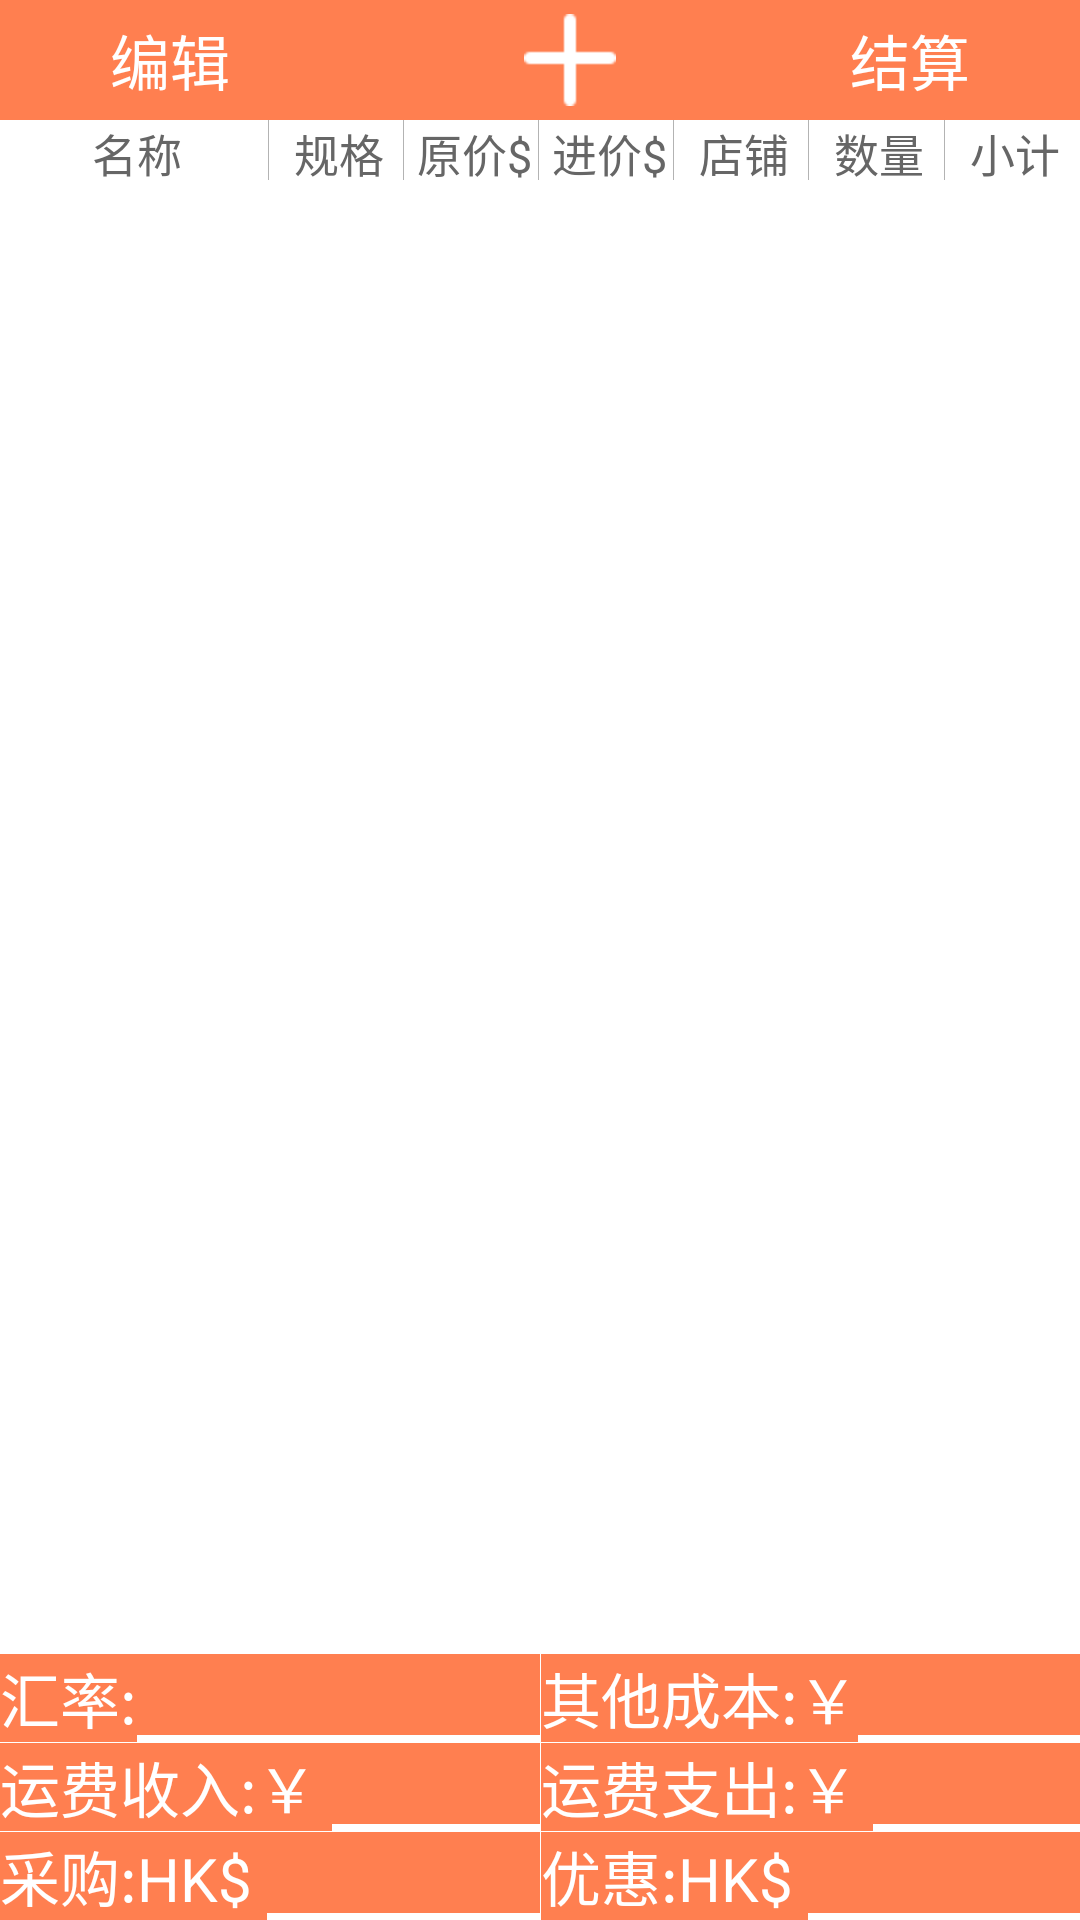

Here is an Android app screen rendered from its layout file. Give the layout XML and the strings, colors and styles it references.
<!-- AndroidManifest.xml: application theme AppTheme -->
<!-- res/layout/activity_sale.xml -->
<?xml version="1.0" encoding="utf-8"?>
<RelativeLayout xmlns:android="http://schemas.android.com/apk/res/android"
    xmlns:app="http://schemas.android.com/apk/res-auto"
    xmlns:tools="http://schemas.android.com/tools"
    android:layout_width="match_parent"
    android:layout_height="match_parent"
    android:background="#fff">

    <View
        android:id="@+id/middle"
        android:layout_width="1px"
        android:layout_height="1px"
        android:layout_centerHorizontal="true"
        android:focusableInTouchMode="true" />

    <LinearLayout
        android:id="@+id/title"
        android:layout_width="match_parent"
        android:layout_height="40dp"
        android:background="#ff7f50"
        android:orientation="horizontal">


        <TextView
            android:id="@+id/save"
            android:layout_width="0px"
            android:layout_height="match_parent"
            android:layout_weight="1"
            android:gravity="center"
            android:text="编辑"
            android:textColor="#fff"
            android:textSize="20dp" />


        <ImageView
            android:id="@+id/add"
            android:layout_width="0px"
            android:layout_height="match_parent"
            android:layout_marginLeft="20dp"
            android:layout_weight="1"
            android:scaleType="centerInside"
            android:src="@drawable/ic_add" />

        <TextView
            android:id="@+id/settle"
            android:layout_width="0px"
            android:layout_height="match_parent"
            android:layout_weight="1"
            android:gravity="center"
            android:text="结算"
            android:textColor="#fff"
            android:textSize="20dp" />
    </LinearLayout>

    <include
        android:id="@+id/item_title"
        layout="@layout/item_sale_title"
        android:layout_width="match_parent"
        android:layout_height="20dp"
        android:layout_below="@id/title" />

    <android.support.v7.widget.RecyclerView
        android:id="@+id/recycler"
        android:layout_width="match_parent"
        android:layout_height="match_parent"
        android:layout_above="@+id/rate"
        android:layout_below="@id/item_title" />


    <TextView
        android:id="@+id/sum"
        android:layout_width="wrap_content"
        android:layout_height="wrap_content"
        android:layout_alignParentBottom="true"
        android:background="#ff7f50"
        android:gravity="left|center_vertical"
        android:text="采购:HK$ "
        android:textColor="#fff"
        android:textSize="20dp" />

    <TextView
        android:id="@+id/sum_content"
        android:layout_width="match_parent"
        android:layout_height="wrap_content"
        android:layout_alignRight="@id/middle"
        android:layout_alignTop="@id/sum"
        android:layout_toRightOf="@id/sum"
        android:background="#ff7f50"
        android:gravity="left|center_vertical"
        android:maxLines="1"
        android:textColor="#fff"
        android:textSize="20dp" />

    <TextView
        android:id="@+id/discount"
        android:layout_width="wrap_content"
        android:layout_height="wrap_content"
        android:layout_alignTop="@id/sum"
        android:layout_marginLeft="1px"
        android:layout_toRightOf="@id/middle"
        android:background="#ff7f50"
        android:gravity="left|center_vertical"
        android:text="优惠:HK$ "
        android:textColor="#fff"
        android:textSize="20dp" />

    <TextView
        android:id="@+id/discount_content"
        android:layout_width="match_parent"
        android:layout_height="wrap_content"
        android:layout_alignTop="@id/discount"
        android:layout_toRightOf="@id/discount"
        android:background="#ff7f50"
        android:gravity="left|center_vertical"
        android:textColor="#fff"
        android:textSize="20dp" />


    <TextView
        android:id="@+id/trans_in"
        android:layout_width="wrap_content"
        android:layout_height="wrap_content"
        android:layout_above="@id/sum"
        android:layout_marginBottom="1px"
        android:background="#ff7f50"
        android:gravity="left|center_vertical"
        android:text="运费收入:￥ "
        android:textColor="#fff"
        android:textSize="20dp" />

    <TextView
        android:id="@+id/trans_in_content"
        android:layout_width="match_parent"
        android:layout_height="wrap_content"
        android:layout_alignRight="@id/middle"
        android:layout_alignTop="@id/trans_in"
        android:layout_toRightOf="@id/trans_in"
        android:background="#ff7f50"
        android:gravity="left|center_vertical"
        android:maxLines="1"
        android:textColor="#fff"
        android:textSize="20dp" />

    <TextView
        android:id="@+id/trans_out"
        android:layout_width="wrap_content"
        android:layout_height="wrap_content"
        android:layout_alignTop="@id/trans_in"
        android:layout_marginBottom="1px"
        android:layout_marginLeft="1px"
        android:layout_toRightOf="@id/middle"
        android:background="#ff7f50"
        android:gravity="left|center_vertical"
        android:text="运费支出:￥ "
        android:textColor="#fff"
        android:textSize="20dp" />

    <TextView
        android:id="@+id/trans_out_content"
        android:layout_width="match_parent"
        android:layout_height="wrap_content"
        android:layout_alignTop="@id/trans_out"
        android:layout_toRightOf="@id/trans_out"
        android:background="#ff7f50"
        android:gravity="left|center_vertical"
        android:maxLines="1"
        android:textColor="#fff"
        android:textSize="20dp" />

    <TextView
        android:id="@+id/rate"
        android:layout_width="wrap_content"
        android:layout_height="wrap_content"
        android:layout_above="@id/trans_in"
        android:layout_marginBottom="1px"
        android:background="#ff7f50"
        android:gravity="left|center_vertical"
        android:text="汇率:"
        android:textColor="#fff"
        android:textSize="20dp" />

    <TextView
        android:id="@+id/rate_content"
        android:layout_width="match_parent"
        android:layout_height="wrap_content"
        android:layout_alignRight="@id/middle"
        android:layout_alignTop="@id/rate"
        android:layout_toRightOf="@id/rate"
        android:background="#ff7f50"
        android:gravity="left|center_vertical"
        android:maxLines="1"
        android:textColor="#fff"
        android:textSize="20dp" />

    <TextView
        android:id="@+id/cost"
        android:layout_width="wrap_content"
        android:layout_height="wrap_content"
        android:layout_alignTop="@id/rate"
        android:layout_marginBottom="1px"
        android:layout_marginLeft="1px"
        android:layout_toRightOf="@id/middle"
        android:background="#ff7f50"
        android:gravity="left|center_vertical"
        android:text="其他成本:￥"
        android:textColor="#fff"
        android:textSize="20dp" />

    <TextView
        android:id="@+id/cost_content"
        android:layout_width="match_parent"
        android:layout_height="wrap_content"
        android:layout_alignTop="@id/cost"
        android:layout_toRightOf="@id/cost"
        android:background="#ff7f50"
        android:gravity="left|center_vertical"
        android:maxLines="1"
        android:textColor="#fff"
        android:textSize="20dp" />

</RelativeLayout>
<!-- res/layout/item_sale_title.xml (included above) -->
<?xml version="1.0" encoding="utf-8"?>
<LinearLayout xmlns:android="http://schemas.android.com/apk/res/android"
    xmlns:app="http://schemas.android.com/apk/res-auto"
    xmlns:tools="http://schemas.android.com/tools"
    android:layout_width="match_parent"
    android:layout_height="20dp">


    <TextView
        android:id="@+id/item_name"
        style="@style/itemTitle"
        android:layout_weight="2"
        android:text="名称" />

    <View
        android:layout_width="1px"
        android:layout_height="match_parent"
        android:background="#5e333333" />

    <TextView
        android:id="@+id/item_size"
        style="@style/itemTitle"
        android:layout_weight="1"
        android:text="规格" />

    <View
        android:layout_width="1px"
        android:layout_height="match_parent"
        android:background="#5e333333" />

    <TextView
        android:id="@+id/item_price"
        style="@style/itemTitle"
        android:layout_weight="1"
        android:text="原价$" />

    <View
        android:layout_width="1px"
        android:layout_height="match_parent"
        android:background="#5e333333" />

    <TextView
        android:id="@+id/item_real_price"
        style="@style/itemTitle"
        android:layout_weight="1"
        android:text="进价$" />

    <View
        android:layout_width="1px"
        android:layout_height="match_parent"
        android:background="#5e333333" />


    <TextView
        android:id="@+id/item_provider"
        style="@style/itemTitle"
        android:layout_weight="1"
        android:text="店铺" />

    <View
        android:layout_width="1px"
        android:layout_height="match_parent"
        android:background="#5e333333" />

    <TextView
        android:id="@+id/item_num"
        style="@style/itemTitle"
        android:layout_weight="1"
        android:text="数量" />

    <View
        android:layout_width="1px"
        android:layout_height="match_parent"
        android:background="#5e333333" />

    <TextView
        android:id="@+id/item_total"
        style="@style/itemTitle"
        android:layout_weight="1"
        android:text="小计" />
</LinearLayout>
<!-- resources referenced by this layout -->
<resources>
  <!-- drawable ic_add: png bitmap (drawable-hdpi, 1114 bytes) -->
  <style name="itemTitle" parent="itemTheme">
          <item name="android:gravity">center</item>
      </style>
  <style name="AppTheme" parent="Theme.AppCompat.Light.DarkActionBar">
          
          <item name="colorPrimary">#333333</item>
          <item name="colorPrimaryDark">#333333</item>
          <item name="colorAccent">@color/colorAccent</item>
          <item name="windowNoTitle">true</item>
      </style>
  <style name="itemTheme">
          <item name="android:layout_width">0px</item>
          <item name="android:layout_height">match_parent</item>
          <item name="android:textColor">#666666</item>
          <item name="android:textSize">15dp</item>
          <item name="android:gravity">left|center_vertical</item>
          <item name="android:paddingLeft">2dp</item>
      </style>
  <color name="colorAccent">#FF4081</color>
</resources>
